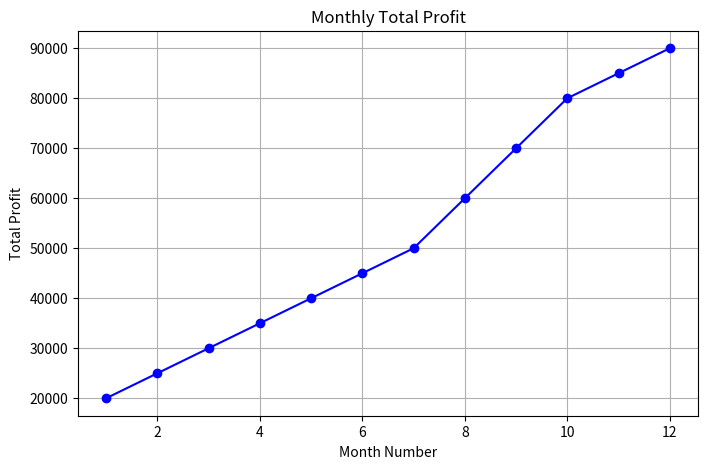

Generate this figure with matplotlib:
import matplotlib.pyplot as plt

#Data for the plot
months=[1, 2, 3, 4, 5, 6, 7, 8, 9, 10, 11, 12]
total_profit=[20000, 25000, 30000, 35000, 40000, 45000, 50000, 60000, 70000, 80000, 85000, 90000]
#plotting the results in graph
plt.figure(figsize=(8,5))
plt.plot(months,total_profit,marker='o',linestyle='-',color='b')
plt.xlabel('Month Number')
plt.ylabel('Total Profit')
plt.title('Monthly Total Profit')
plt.grid(True)
plt.show()

